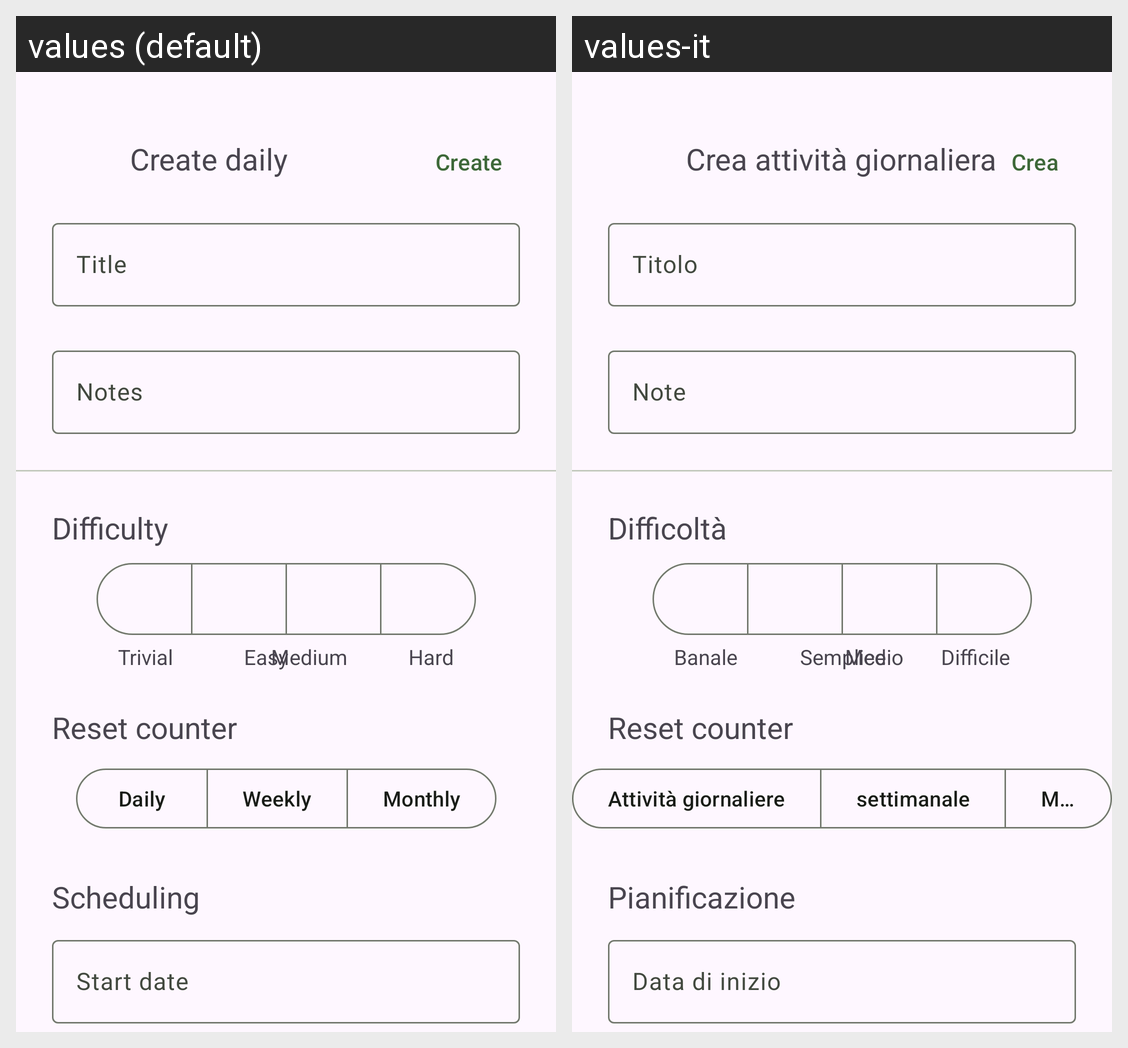

The same Android screen rendered under two of its app's locales, left to right. List the strings drawn on it with the default value and each locale's translation.
Android screen res/layout/fragment_create_daily.xml rendered under 2 locales, left to right: values (default), values-it. Device: Nexus 5 (rendered at 1080×1920; each locale shown at half size, 540×960, under a caption strip naming it); theme Theme.TaskFlow.
Strings drawn on this screen, with the default value and each locale's value (text and hints the layout hard-codes, and strings that could not be matched under every locale, appear in the picture but are not listed):

create_daily
  values: Create daily
  values-it: Crea attività giornaliera

create
  values: Create
  values-it: Crea

title
  values: Title
  values-it: Titolo

notes
  values: Notes
  values-it: Note

difficulty
  values: Difficulty
  values-it: Difficoltà

trivial
  values: Trivial
  values-it: Banale

easy
  values: Easy
  values-it: Semplice

medium
  values: Medium
  values-it: Medio

hard
  values: Hard
  values-it: Difficile

reset_counter
  values: Reset counter
  values-it: Reset counter

daily
  values: Daily
  values-it: Attività giornaliere

weekly
  values: Weekly
  values-it: settimanale

monthly
  values: Monthly
  values-it: Mensile

scheduling
  values: Scheduling
  values-it: Pianificazione

start_date
  values: Start date
  values-it: Data di inizio
